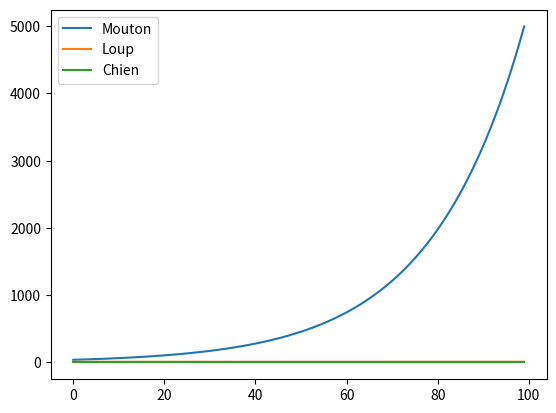

The matplotlib source for this figure:
from dataclasses import dataclass
import pandas as pd
import matplotlib.pyplot as plt

@dataclass
class Etre_vivant :
    pop : float
    Birth_rate : float = 1

@dataclass
class Loup(Etre_vivant):
    name : str = "Loup"
    max_loup : float = 100
    def update(self):
        self.pop *= self.Birth_rate

@dataclass
class Mouton(Etre_vivant):
    name : str = "Mouton"
    mouton_killed : float = 0
    def update(self):
        self.pop *= self.Birth_rate

@dataclass
class Chien(Etre_vivant):
    name : str = "Chien"
    def update(self):
        self.pop *= self.Birth_rate

@dataclass
class Interaction :
    chien : Chien
    loup : Loup
    mouton : Mouton
    def __init__(self,ETRES):
        self.chien = ETRES["Chien"]
        self.loup = ETRES["Loup"]
        self.mouton = ETRES["Mouton"]
    def update(self):
        #chaque chien fait peur a 5 loups
        delta = (self.loup.pop - self.chien.pop*5)*0.0005
        if delta <= 0 :
            self.chien.pop -= 1
            self.loup.pop -= 3
        else :
            self.mouton.pop -= delta
            if self.loup.max_loup > self.loup.pop :
                self.loup.pop += delta
            else :
                self.loup.pop -= delta
            self.mouton.mouton_killed+=delta
        if self.mouton.mouton_killed > 10 :
            self.mouton.mouton_killed = 0
            self.chien.pop += 1

@dataclass
class Circuit :
    ETREVIVANT: list[Etre_vivant]
    INTERACTIONS : Interaction
    def __init__(self):
        self.ETREVIVANT = []
    def add(self,objet):
        self.ETREVIVANT.append(objet)
    def add_interaction(self):
        dico={}
        for x in self.ETREVIVANT :
            dico[x.name]=x
        self.INTERACTIONS = Interaction(dico)
    def simulate(self, steps):
        self.add_interaction()
        data = {}
        for x in self.ETREVIVANT:
            data[x.name] = []
        for i in range(steps):
            for x in self.ETREVIVANT:
                data[x.name].append(x.pop)
            self.INTERACTIONS.update()
            for m in self.ETREVIVANT:
                m.update()
        df = pd.DataFrame(data)
        df.plot()
        plt.show()

circuit = Circuit()
circuit.add(Mouton(pop = 40, Birth_rate= 1.05))
circuit.add(Loup(pop = 10, max_loup = 20))
circuit.add(Chien(pop = 0))
circuit.simulate(steps=100)
